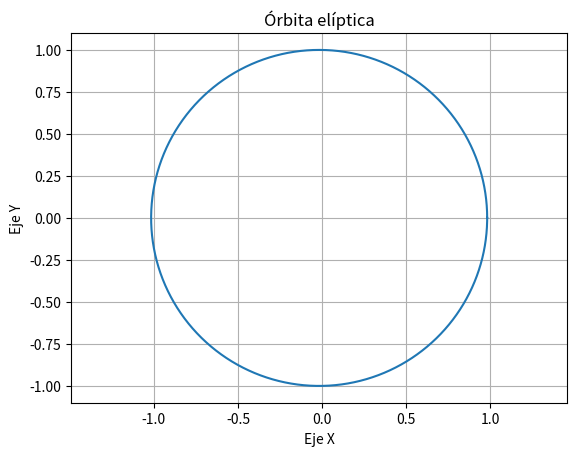

Python code for this plot:
import matplotlib.pyplot as plt
import numpy as np

# Parametros de la orbita
a = 1  # Semi-eje mayor, 1UA (unidad astronimica) 
e = 0.0167  # excentricidad de la orbita terrestre 

# Coordenadas polares
θ = np.linspace(0, 2*np.pi, 1000) # Angulos de 0 a 2π
r = (a*(1-e**2))/(1+e*np.cos(θ)) # Valores de r

# Conversion de coordenadas polares a cartesianas
x = r*np.cos(θ)
y = r*np.sin(θ)

# Grafica
plt.plot(x, y)
plt.xlabel("Eje X")
plt.ylabel('Eje Y')
plt.title("Órbita elíptica")
plt.axis("equal")  
plt.grid(True)
plt.show()